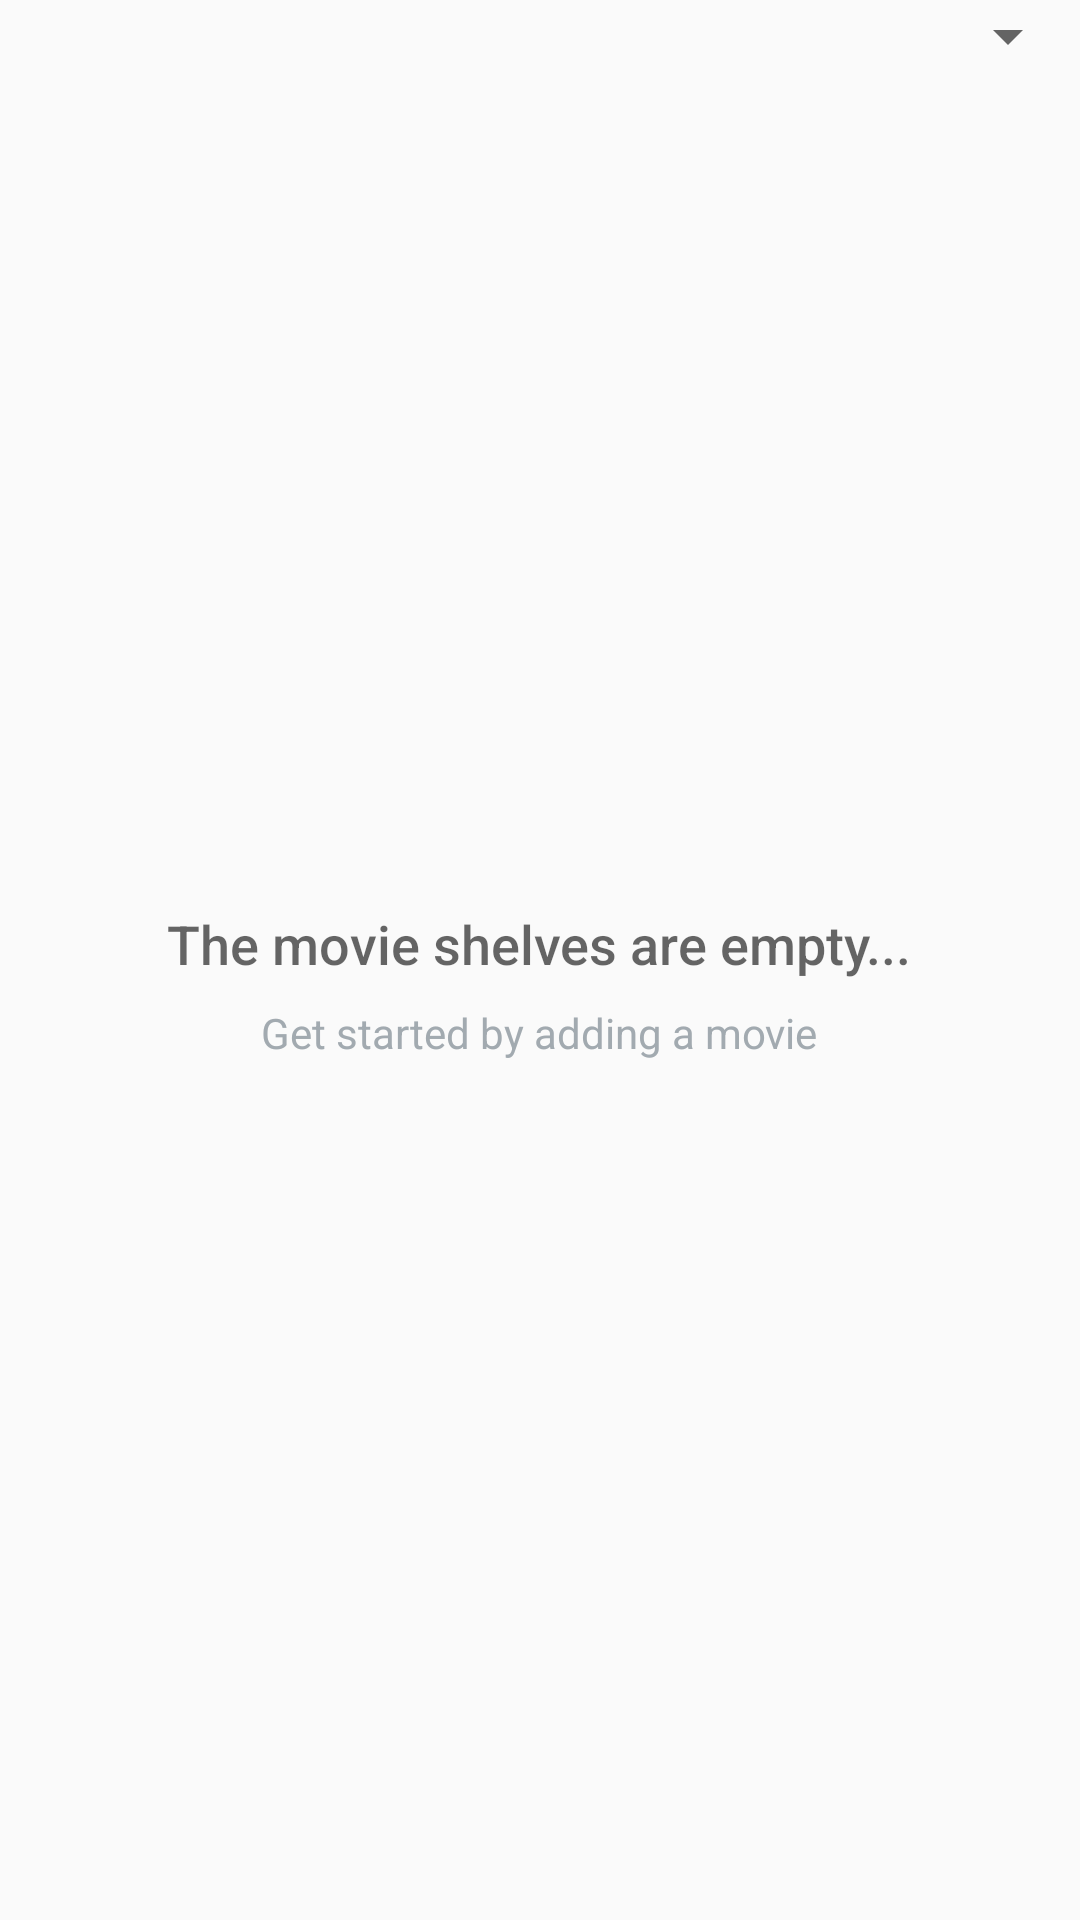

This screen was rendered from an Android layout file. Write that file and the resources it references.
<!-- AndroidManifest.xml: application theme AppTheme -->
<!-- res/layout/activity_favorites.xml -->
<?xml version="1.0" encoding="utf-8"?>
<RelativeLayout
    xmlns:android="http://schemas.android.com/apk/res/android"
    xmlns:tools="http://schemas.android.com/tools"
    android:layout_width="match_parent"
    android:layout_height="match_parent"
    tools:context="com.example.android.moviestage2.MainActivity">

    <RelativeLayout
        android:id="@+id/empty_view"
        android:layout_width="wrap_content"
        android:layout_height="wrap_content"
        android:layout_centerInParent="true">

        <ImageView
            android:id="@+id/empty_shelter_image"
            android:layout_width="wrap_content"
            android:layout_height="wrap_content"
            android:layout_centerHorizontal="true"
            android:src="@drawable/empty_store" />

        <TextView
            android:id="@+id/empty_title_text"
            android:layout_width="wrap_content"
            android:layout_height="wrap_content"
            android:layout_below="@+id/empty_shelter_image"
            android:layout_centerHorizontal="true"
            android:fontFamily="sans-serif-medium"
            android:paddingTop="16dp"
            android:text="@string/empty_view_title_text"
            android:textAppearance="?android:textAppearanceMedium" />

        <TextView
            android:id="@+id/empty_subtitle_text"
            android:layout_width="wrap_content"
            android:layout_height="wrap_content"
            android:layout_below="@+id/empty_title_text"
            android:layout_centerHorizontal="true"
            android:fontFamily="sans-serif"
            android:paddingTop="8dp"
            android:text="@string/empty_view_subtitle_text"
            android:textAppearance="?android:textAppearanceSmall"
            android:textColor="@color/subtitle_text_color" />
    </RelativeLayout>

    <Spinner
        android:id="@+id/spnPopOrRatedOrFavorite"
        android:layout_width="match_parent"
        android:layout_height="wrap_content"
        android:textAlignment="center"
        ></Spinner>

    <GridView
        android:id="@+id/favoritesGrid"
        android:layout_width="match_parent"
        android:layout_height="wrap_content"
        android:numColumns="auto_fit"
        android:stretchMode="columnWidth"
        android:gravity="center"
        android:horizontalSpacing="0dp"
        android:verticalSpacing="0dp"
        android:descendantFocusability="beforeDescendants"
        android:layout_below="@id/spnPopOrRatedOrFavorite"
        />
</RelativeLayout>
<!-- resources referenced by this layout -->
<resources>
  <color name="subtitle_text_color">#A2AAB0</color>
  <string name="empty_view_subtitle_text">Get started by adding a movie</string>
  <string name="empty_view_title_text">The movie shelves are empty...</string>
  <style name="AppTheme" parent="Theme.AppCompat.Light.DarkActionBar">
          
          <item name="colorPrimary">@color/colorPrimary</item>
          <item name="colorPrimaryDark">@color/colorPrimaryDark</item>
          <item name="colorAccent">@color/colorAccent</item>
      </style>
  <color name="colorPrimary">#3F51B5</color>
  <color name="colorPrimaryDark">#303F9F</color>
  <color name="colorAccent">#FF4081</color>
</resources>
